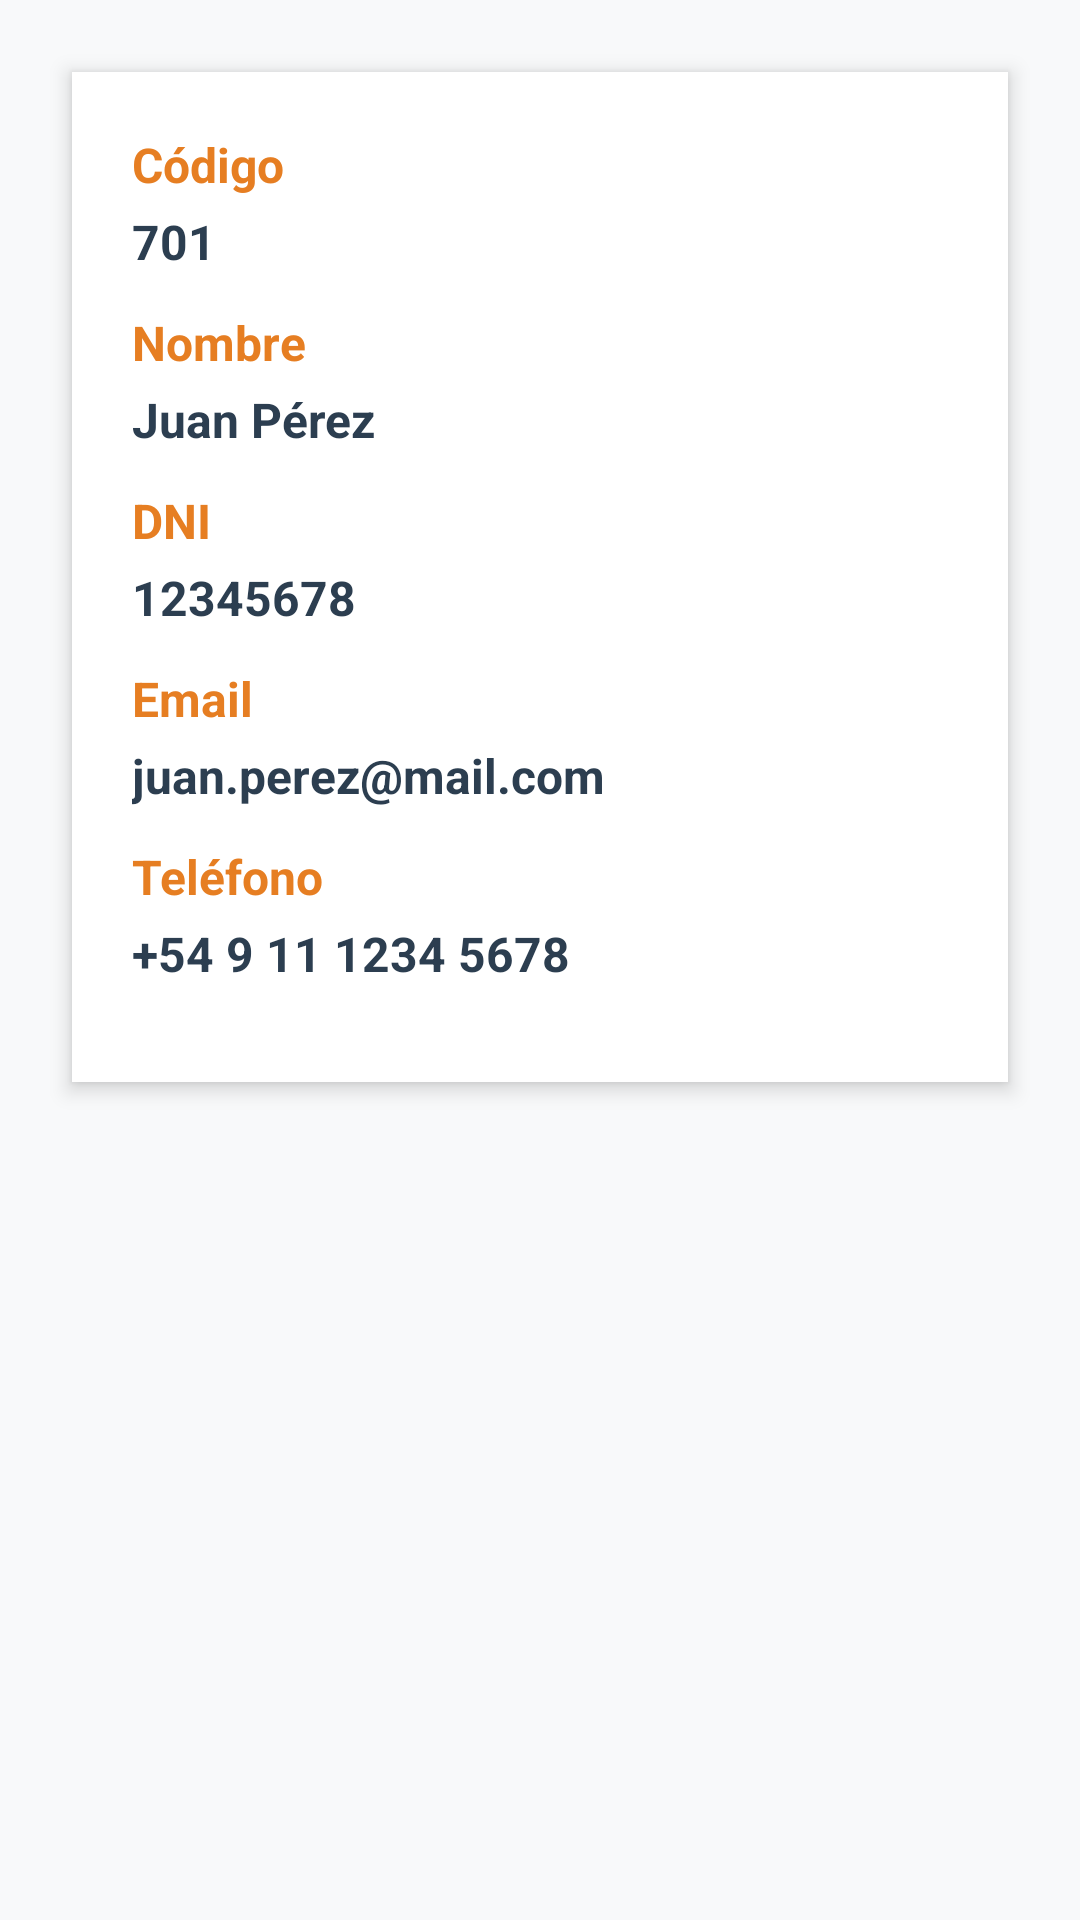

Produce the Android XML layout that renders to this screen, including the resource entries it uses.
<!-- AndroidManifest.xml: application theme Theme.Inmobiliaria2025 -->
<!-- res/layout/fragment_ver_inquilino.xml -->
<?xml version="1.0" encoding="utf-8"?>
<ScrollView xmlns:android="http://schemas.android.com/apk/res/android"
    android:layout_width="match_parent"
    android:layout_height="match_parent"
    android:padding="16dp"
    android:background="#F8F9FA">

    <LinearLayout
        android:orientation="vertical"
        android:layout_width="match_parent"
        android:layout_height="wrap_content"
        android:padding="20dp"
        android:background="@android:color/white"
        android:elevation="4dp"
        android:layout_margin="8dp"
        android:clipToPadding="false">

        
        <LinearLayout
            android:orientation="vertical"
            android:layout_width="match_parent"
            android:layout_height="wrap_content"
            android:layout_marginBottom="12dp">

            <TextView
                android:layout_width="wrap_content"
                android:layout_height="wrap_content"
                android:text="Código"
                android:textColor="#E67E22"
                android:textStyle="bold"
                android:textSize="16sp"
                android:layout_marginBottom="4dp"/>

            <TextView
                android:id="@+id/tvCodigo"
                android:layout_width="wrap_content"
                android:layout_height="wrap_content"
                android:text="701"
                android:textColor="#2C3E50"
                android:textStyle="bold"
                android:textSize="16sp"/>
        </LinearLayout>

        
        <LinearLayout
            android:orientation="vertical"
            android:layout_width="match_parent"
            android:layout_height="wrap_content"
            android:layout_marginBottom="12dp">

            <TextView
                android:layout_width="wrap_content"
                android:layout_height="wrap_content"
                android:text="Nombre"
                android:textColor="#E67E22"
                android:textStyle="bold"
                android:textSize="16sp"
                android:layout_marginBottom="4dp"/>

            <TextView
                android:id="@+id/tvNombreCompleto"
                android:layout_width="wrap_content"
                android:layout_height="wrap_content"
                android:text="Juan Pérez"
                android:textColor="#2C3E50"
                android:textStyle="bold"
                android:textSize="16sp"/>
        </LinearLayout>

        
        <LinearLayout
            android:orientation="vertical"
            android:layout_width="match_parent"
            android:layout_height="wrap_content"
            android:layout_marginBottom="12dp">

            <TextView
                android:layout_width="wrap_content"
                android:layout_height="wrap_content"
                android:text="DNI"
                android:textColor="#E67E22"
                android:textStyle="bold"
                android:textSize="16sp"
                android:layout_marginBottom="4dp"/>

            <TextView
                android:id="@+id/tvDni"
                android:layout_width="wrap_content"
                android:layout_height="wrap_content"
                android:text="12345678"
                android:textColor="#2C3E50"
                android:textStyle="bold"
                android:textSize="16sp"/>
        </LinearLayout>

        
        <LinearLayout
            android:orientation="vertical"
            android:layout_width="match_parent"
            android:layout_height="wrap_content"
            android:layout_marginBottom="12dp">

            <TextView
                android:layout_width="wrap_content"
                android:layout_height="wrap_content"
                android:text="Email"
                android:textColor="#E67E22"
                android:textStyle="bold"
                android:textSize="16sp"
                android:layout_marginBottom="4dp"/>

            <TextView
                android:id="@+id/tvEmail"
                android:layout_width="wrap_content"
                android:layout_height="wrap_content"
                android:text="juan.perez@mail.com"
                android:textColor="#2C3E50"
                android:textStyle="bold"
                android:textSize="16sp"/>
        </LinearLayout>

        
        <LinearLayout
            android:orientation="vertical"
            android:layout_width="match_parent"
            android:layout_height="wrap_content"
            android:layout_marginBottom="12dp">

            <TextView
                android:layout_width="wrap_content"
                android:layout_height="wrap_content"
                android:text="Teléfono"
                android:textColor="#E67E22"
                android:textStyle="bold"
                android:textSize="16sp"
                android:layout_marginBottom="4dp"/>

            <TextView
                android:id="@+id/tvTelefono"
                android:layout_width="wrap_content"
                android:layout_height="wrap_content"
                android:text="+54 9 11 1234 5678"
                android:textColor="#2C3E50"
                android:textStyle="bold"
                android:textSize="16sp"/>
        </LinearLayout>

    </LinearLayout>
</ScrollView>
<!-- resources referenced by this layout -->
<resources>
  <style name="Theme.Inmobiliaria2025" parent="Theme.Material3.DayNight.NoActionBar">
          
          <item name="colorPrimary">#E67E22</item>
          <item name="colorOnPrimary">#FFFFFF</item>
          <item name="colorSecondary">#4CAF50</item>
          <item name="colorOnSecondary">#FFFFFF</item>
  
          
          <item name="android:windowBackground">#FAFAFA</item>
          <item name="android:textColor">#2C3E50</item>
          <item name="android:navigationBarColor">#FAFAFA</item>
          <item name="android:statusBarColor">#E67E22</item>
  
          
          <item name="textInputStyle">@style/Widget.Material3.TextInputLayout.OutlinedBox</item>
      </style>
</resources>
